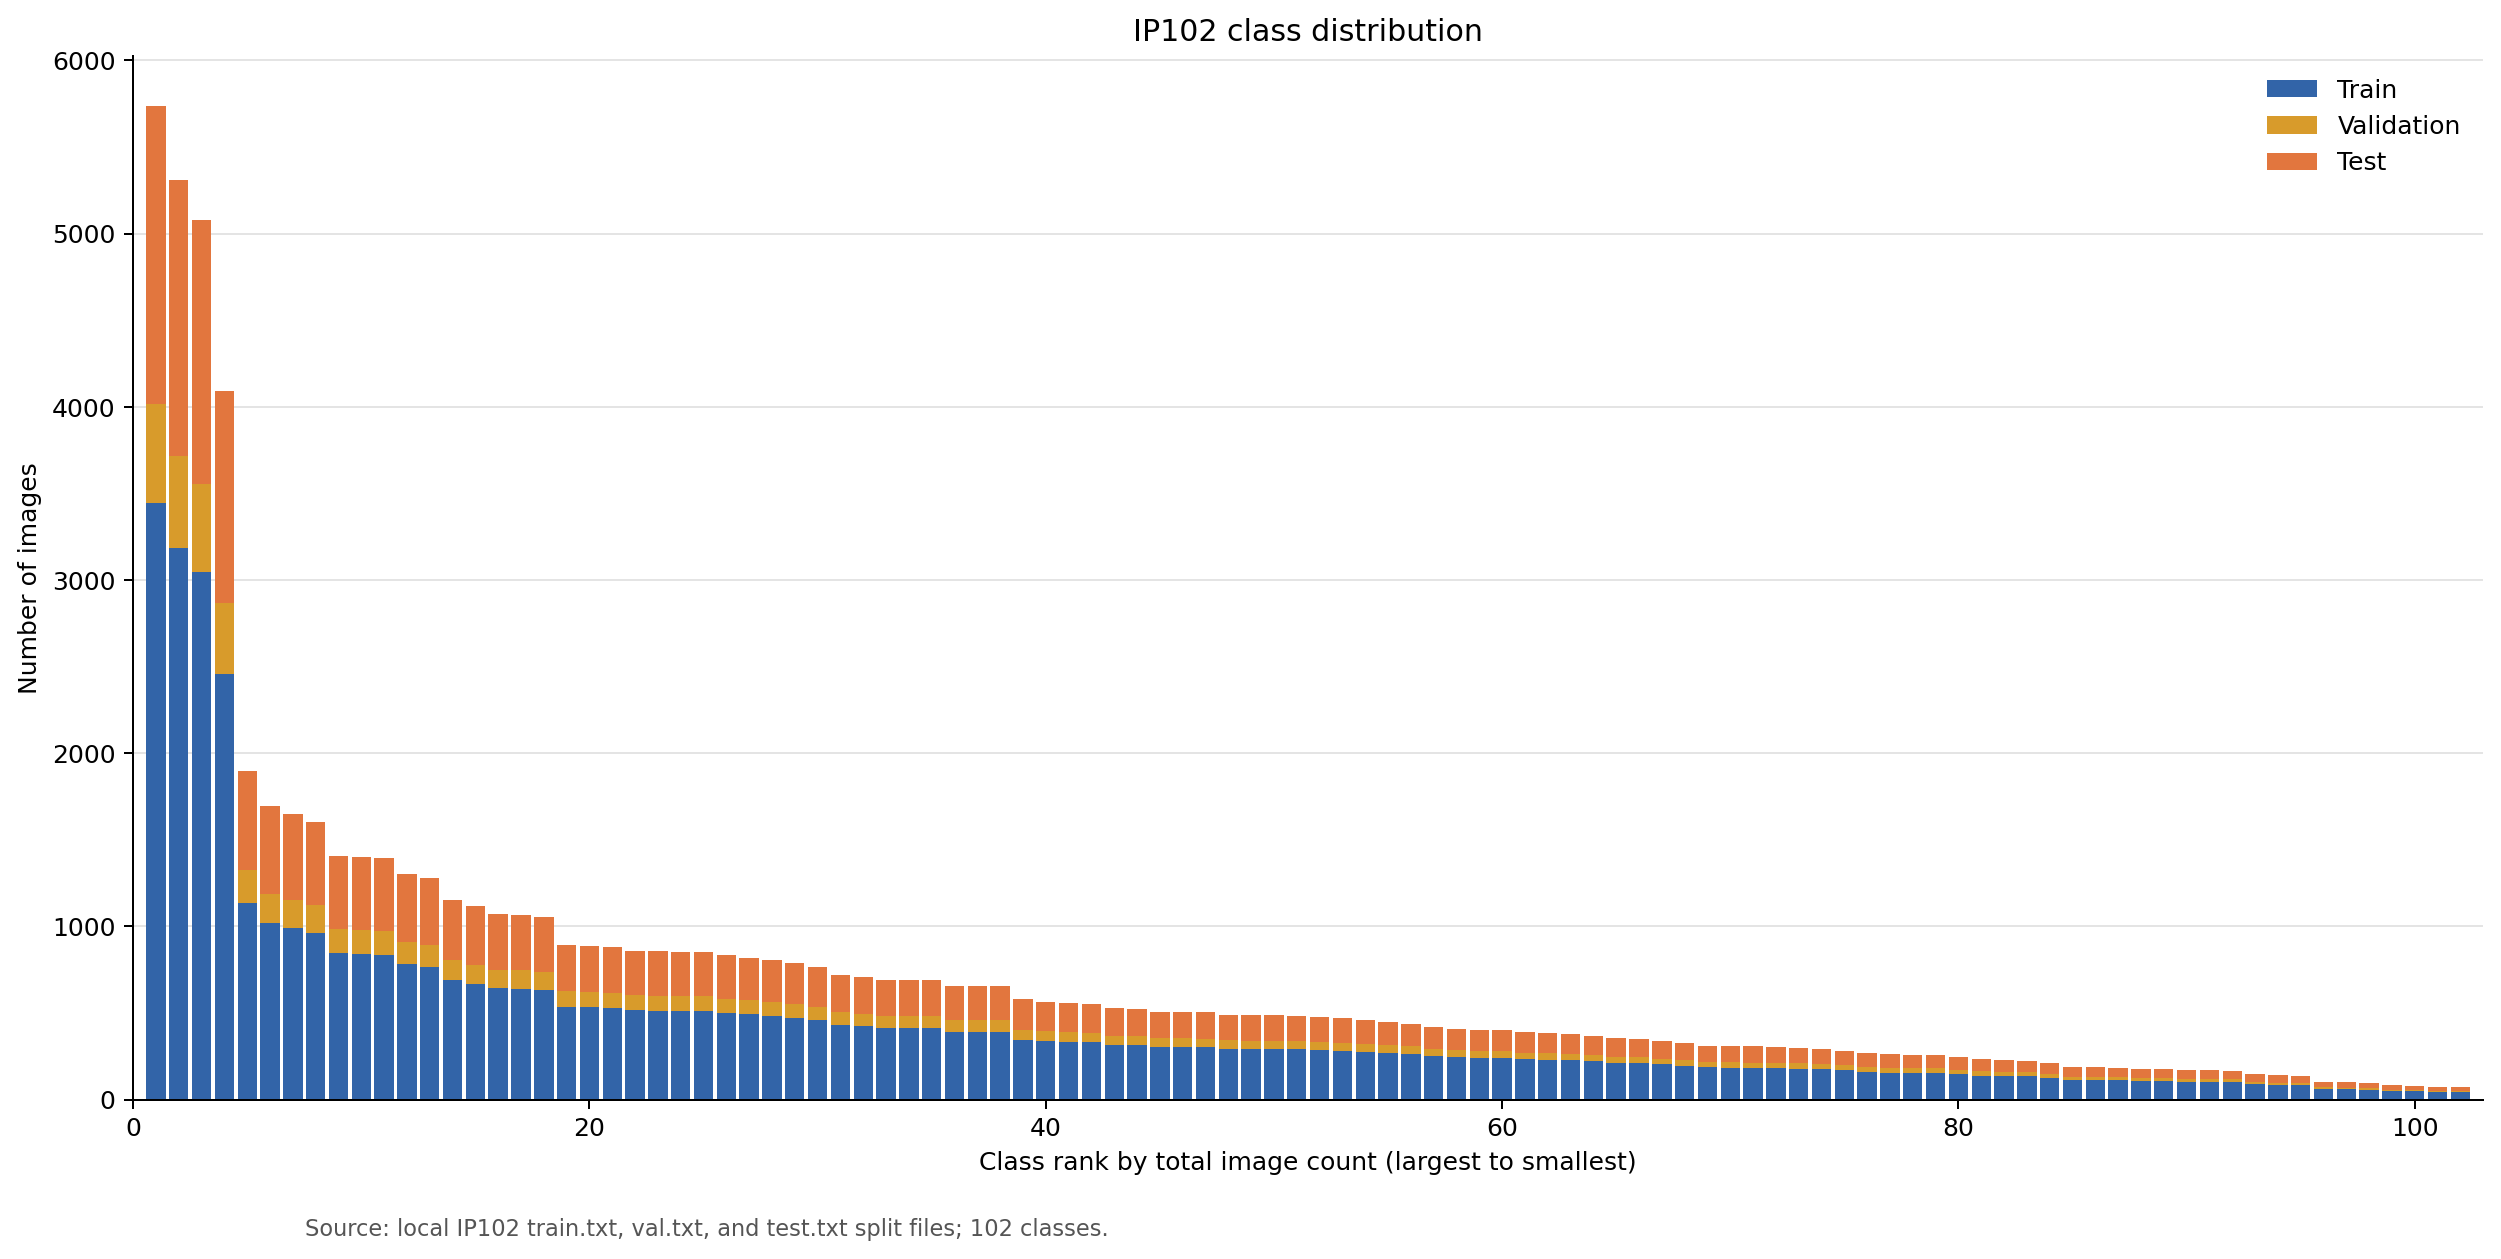

Source data for this figure (header and first rows):
label_id, class_number, class_name, train_count, val_count, test_count, total_count, dataset_percent
0, 1, rice leaf roller, 669, 111, 335, 1115, 1.482
1, 2, rice leaf caterpillar, 292, 48, 147, 487, 0.6474
2, 3, paddy stem maggot, 156, 26, 79, 261, 0.347
3, 4, asiatic rice borer, 631, 106, 316, 1053, 1.4
4, 5, yellow rice borer, 302, 50, 152, 504, 0.67
5, 6, rice gall midge, 303, 51, 152, 506, 0.6727
6, 7, Rice Stemfly, 221, 37, 111, 369, 0.4905
7, 8, brown plant hopper, 500, 83, 251, 834, 1.109
8, 9, white backed plant hopper, 535, 90, 268, 893, 1.187
9, 10, small brown plant hopper, 331, 56, 166, 553, 0.7352
10, 11, rice water weevil, 513, 86, 257, 856, 1.138
11, 12, rice leafhopper, 242, 40, 122, 404, 0.5371
12, 13, grain spreader thrips, 103, 18, 52, 173, 0.23
13, 14, rice shell pest, 245, 41, 123, 409, 0.5437
14, 15, grub, 516, 86, 258, 860, 1.143
15, 16, mole cricket, 989, 165, 495, 1649, 2.192
16, 17, wireworm, 532, 88, 267, 887, 1.179
17, 18, white margined moth, 88, 14, 45, 147, 0.1954
18, 19, black cutworm, 512, 85, 257, 854, 1.135
19, 20, large cutworm, 294, 49, 148, 491, 0.6527
20, 21, yellow cutworm, 287, 48, 144, 479, 0.6368
21, 22, red spider, 317, 53, 159, 529, 0.7033
22, 23, corn borer, 1018, 170, 510, 1698, 2.257
23, 24, army worm, 642, 107, 322, 1071, 1.424
24, 25, aphids, 2456, 409, 1229, 4094, 5.443
25, 26, Potosiabre vitarsis, 339, 56, 170, 565, 0.7511
26, 27, peach borer, 414, 69, 208, 691, 0.9186
27, 28, english grain aphid, 392, 65, 197, 654, 0.8694
28, 29, green bug, 195, 32, 98, 325, 0.4321
29, 30, bird cherry-oataphid, 424, 71, 213, 708, 0.9412
30, 31, wheat blossom midge, 291, 48, 146, 485, 0.6448
31, 32, penthaleus major, 139, 24, 70, 233, 0.3097
32, 33, longlegged spider mite, 147, 24, 74, 245, 0.3257
33, 34, wheat phloeothrips, 175, 29, 88, 292, 0.3882
34, 35, wheat sawfly, 203, 34, 102, 339, 0.4507
35, 36, cerodonta denticornis, 82, 13, 42, 137, 0.1821
36, 37, beet fly, 62, 10, 32, 104, 0.1383
37, 38, flea beetle, 473, 79, 237, 789, 1.049
38, 39, cabbage army worm, 513, 85, 257, 855, 1.137
39, 40, beet army worm, 962, 160, 482, 1604, 2.132
40, 41, Beet spot flies, 179, 30, 90, 299, 0.3975
41, 42, meadow moth, 162, 27, 81, 270, 0.3589
42, 43, beet weevil, 184, 31, 93, 308, 0.4095
43, 44, sericaorient alismots chulsky, 114, 19, 58, 191, 0.2539
44, 45, alfalfa weevil, 314, 52, 158, 524, 0.6966
45, 46, flax budworm, 639, 107, 320, 1066, 1.417
46, 47, alfalfa plant bug, 393, 66, 197, 656, 0.8721
47, 48, tarnished plant bug, 492, 82, 246, 820, 1.09
48, 49, Locustoidea, 836, 139, 419, 1394, 1.853
49, 50, lytta polita, 392, 65, 197, 654, 0.8694
50, 51, legume blister beetle, 845, 141, 423, 1409, 1.873
51, 52, blister beetle, 1138, 189, 570, 1897, 2.522
52, 53, therioaphis maculata Buckton, 156, 26, 78, 260, 0.3456
53, 54, odontothrips loti, 106, 17, 54, 177, 0.2353
54, 55, Thrips, 527, 88, 264, 879, 1.169
55, 56, alfalfa seed chalcid, 111, 18, 56, 185, 0.2459
56, 57, Pieris canidia, 281, 47, 141, 469, 0.6235
57, 58, Apolygus lucorum, 228, 38, 115, 381, 0.5065
58, 59, Limacodidae, 840, 139, 421, 1400, 1.861
59, 60, Viteus vitifoliae, 212, 35, 107, 354, 0.4706
... 42 more rows
